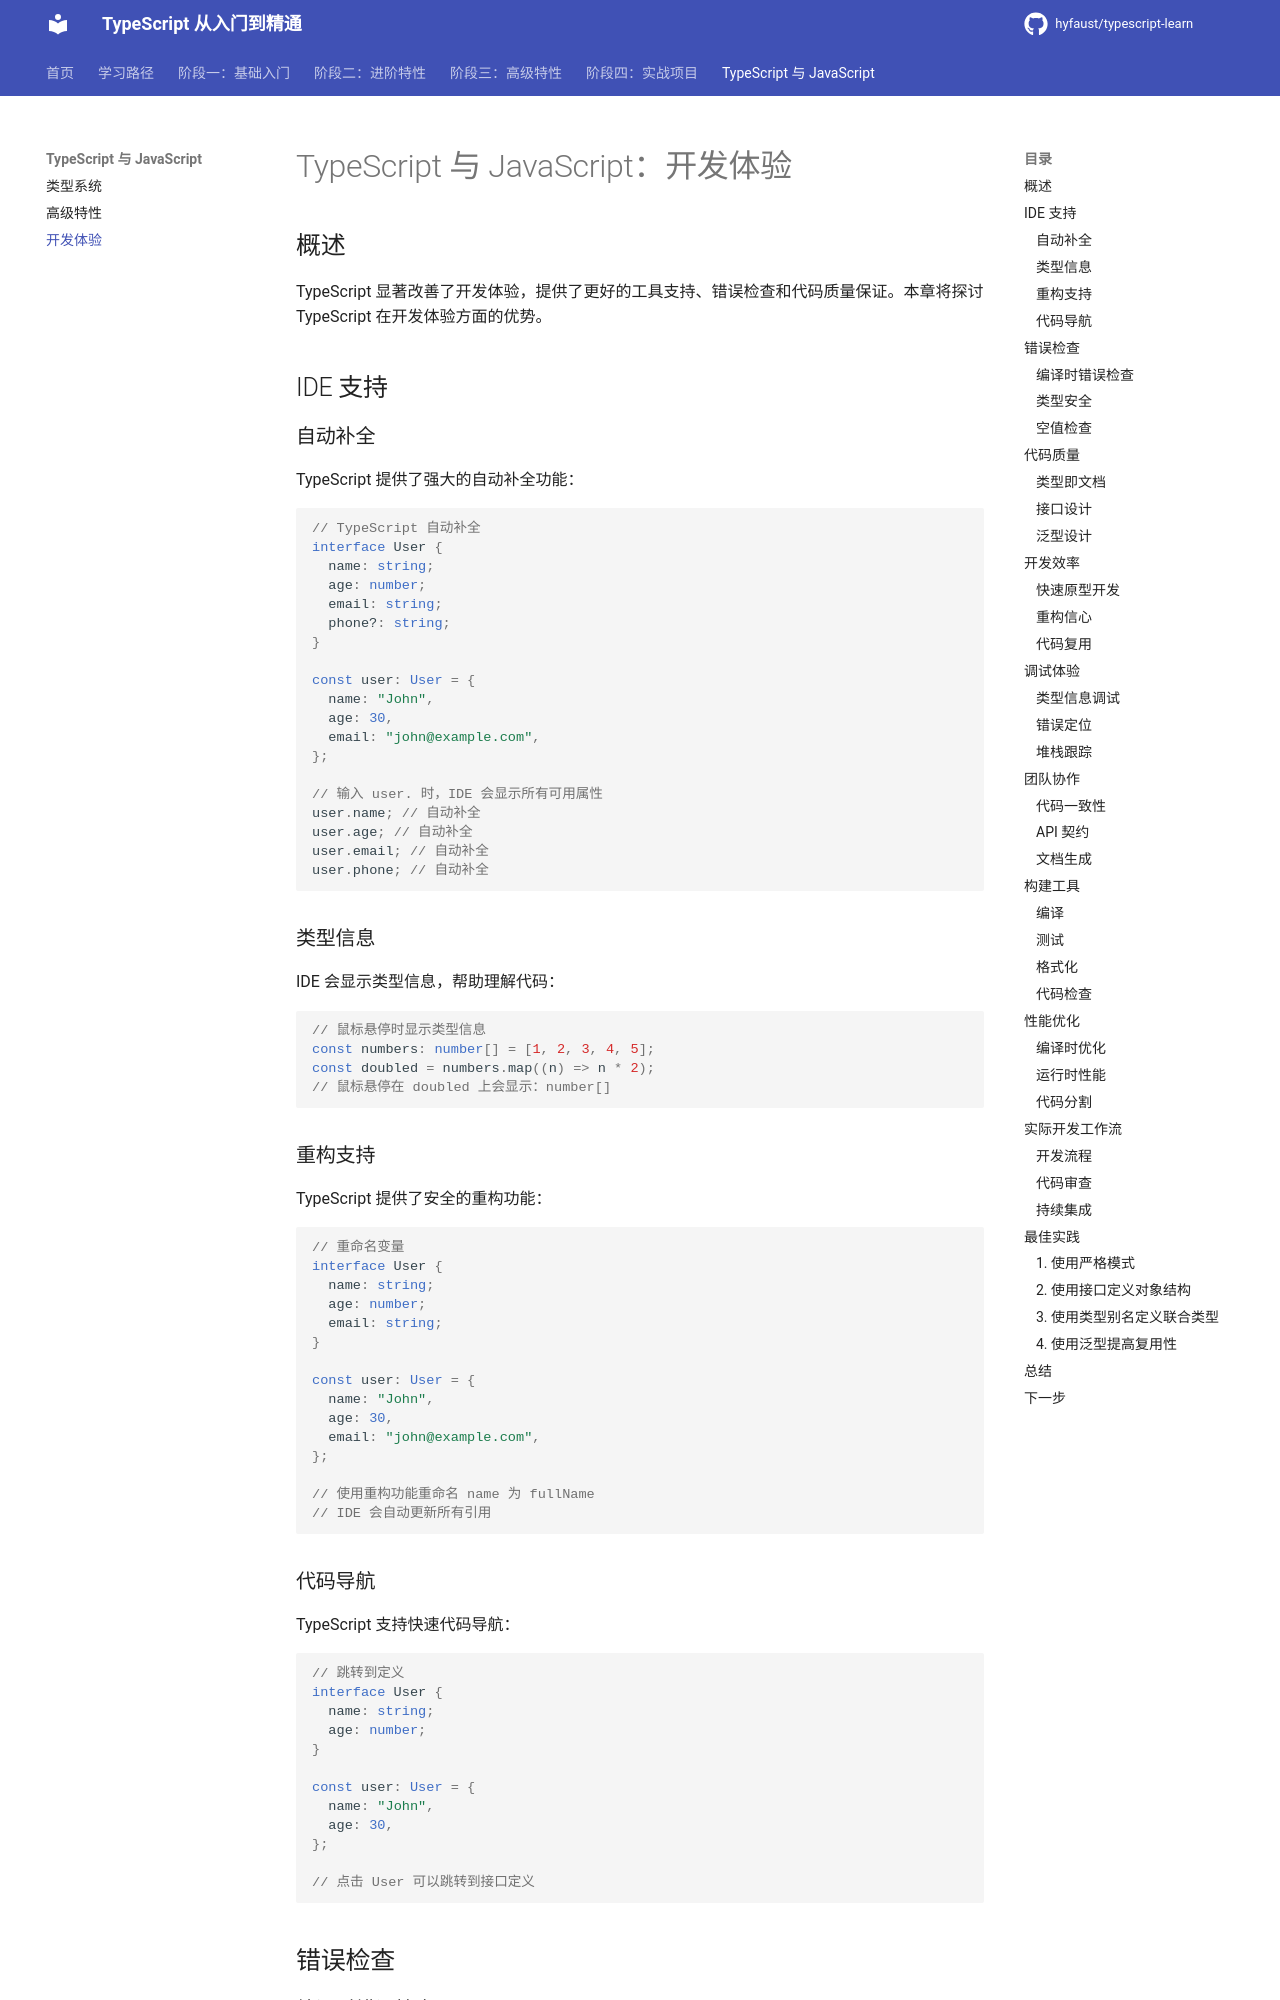

repository: hyfaust/typescript-learn · page: typescript-vs-javascript/development-experience/index.html · generator: mkdocs

# TypeScript 与 JavaScript：开发体验

## 概述

TypeScript 显著改善了开发体验，提供了更好的工具支持、错误检查和代码质量保证。本章将探讨 TypeScript 在开发体验方面的优势。

## IDE 支持

### 自动补全

TypeScript 提供了强大的自动补全功能：

```typescript
// TypeScript 自动补全
interface User {
  name: string;
  age: number;
  email: string;
  phone?: string;
}

const user: User = {
  name: "John",
  age: 30,
  email: "john@example.com",
};

// 输入 user. 时，IDE 会显示所有可用属性
user.name; // 自动补全
user.age; // 自动补全
user.email; // 自动补全
user.phone; // 自动补全
```

### 类型信息

IDE 会显示类型信息，帮助理解代码：

```typescript
// 鼠标悬停时显示类型信息
const numbers: number[] = [1, 2, 3, 4, 5];
const doubled = numbers.map((n) => n * 2);
// 鼠标悬停在 doubled 上会显示：number[]
```

### 重构支持

TypeScript 提供了安全的重构功能：

```typescript
// 重命名变量
interface User {
  name: string;
  age: number;
  email: string;
}

const user: User = {
  name: "John",
  age: 30,
  email: "john@example.com",
};

// 使用重构功能重命名 name 为 fullName
// IDE 会自动更新所有引用
```

### 代码导航

TypeScript 支持快速代码导航：

```typescript
// 跳转到定义
interface User {
  name: string;
  age: number;
}

const user: User = {
  name: "John",
  age: 30,
};

// 点击 User 可以跳转到接口定义
```

## 错误检查
